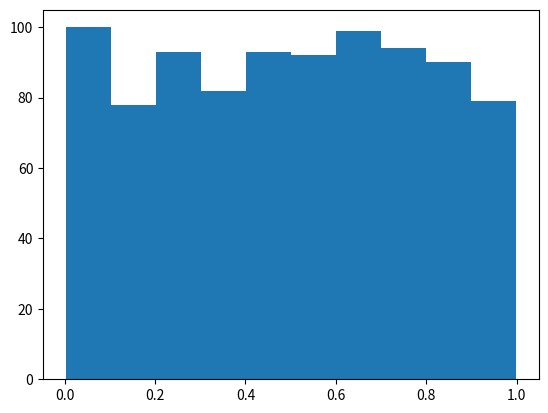

Here is the Python script that generated this plot:
#! /usr/bin/python
#-*-coding:utf-8 -*-

import numpy as np
import scipy.stats as sta

data = np.random.random_sample(900)

# print data

Mean,std = sta.norm.fit(data)

print (Mean , std)

print (sta.skewtest(data))
print (sta.kurtosistest(data))
print (sta.normaltest(data))
print (sta.scoreatpercentile(data,50))
print (sta.scoreatpercentile(data,1))

import matplotlib.pyplot as plt

plt.hist(data)
plt.show()
